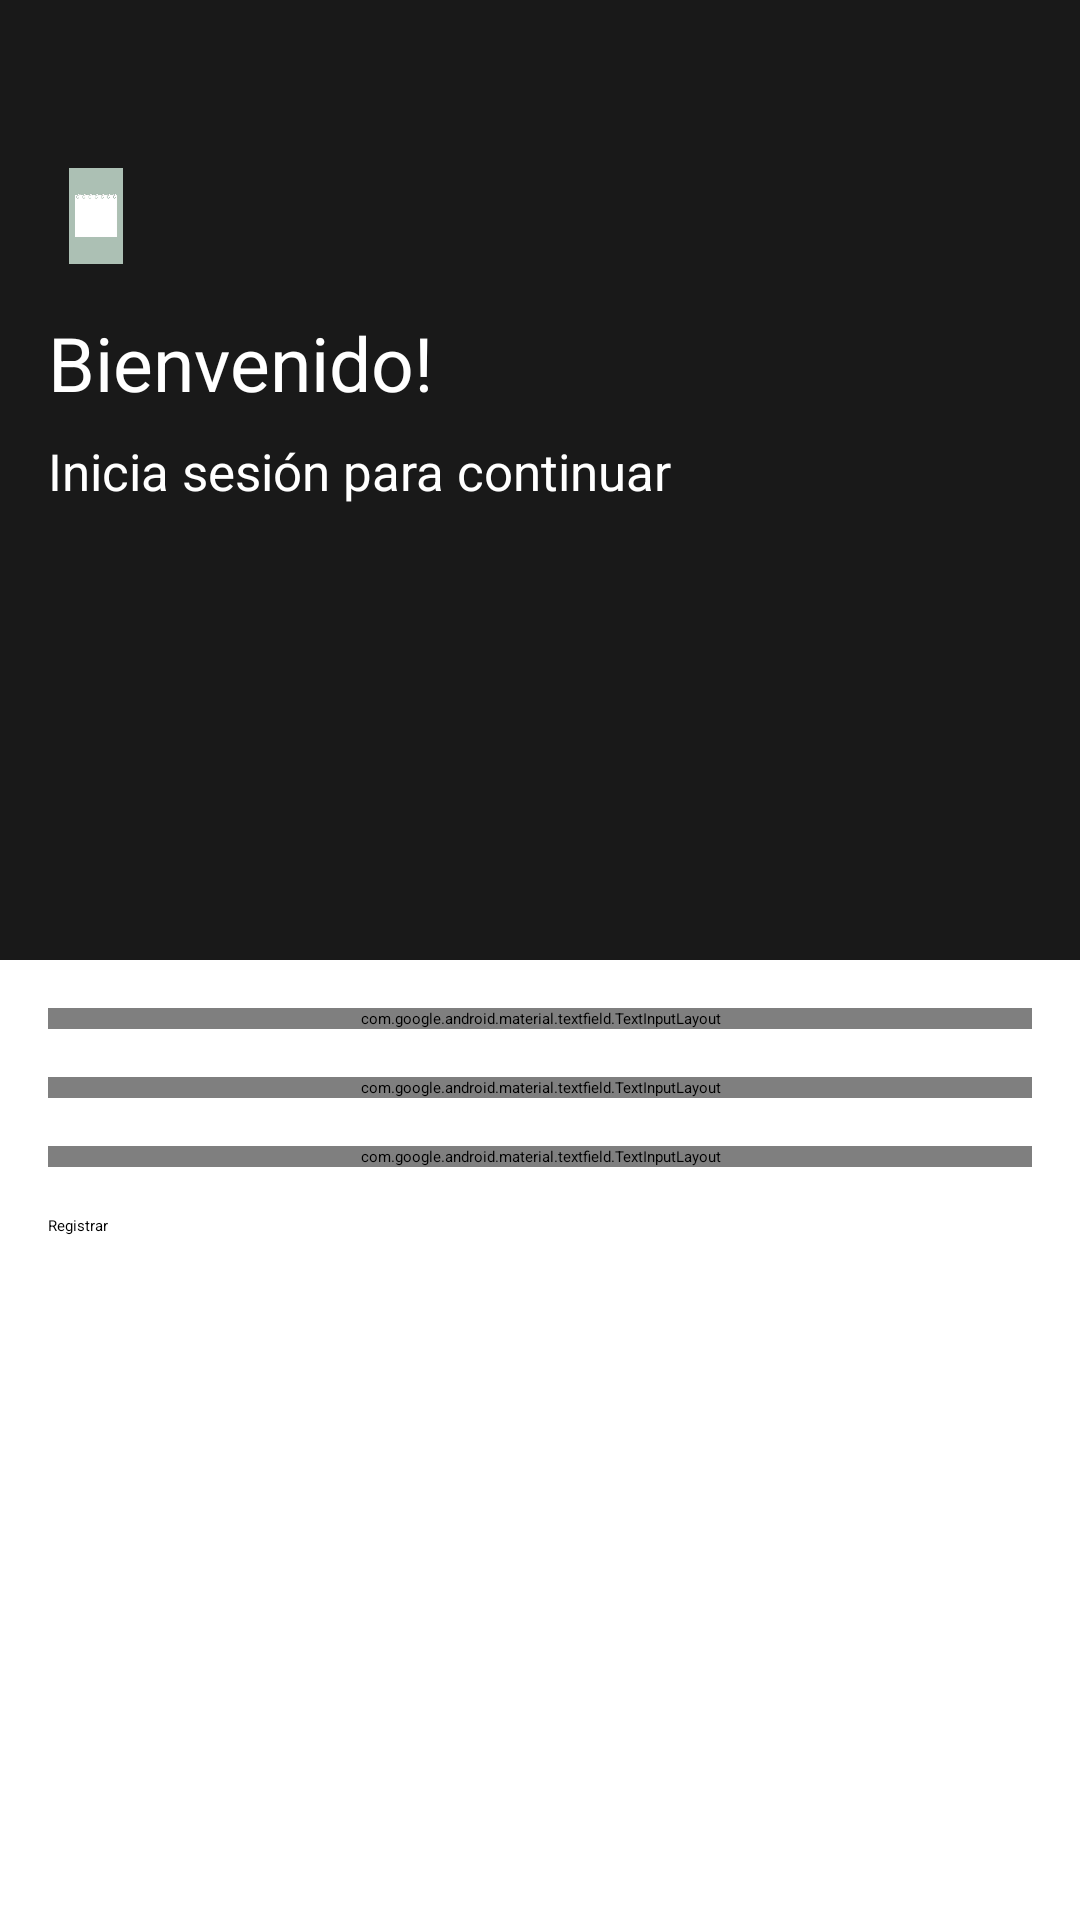

This screen was rendered from an Android layout file. Write that file and the resources it references.
<!-- AndroidManifest.xml: application theme Base.Theme.TaskDone -->
<!-- res/layout/fragment_register.xml -->
<?xml version="1.0" encoding="utf-8"?>
<LinearLayout xmlns:android="http://schemas.android.com/apk/res/android"
    xmlns:app="http://schemas.android.com/apk/res-auto"
    xmlns:tools="http://schemas.android.com/tools"
    android:layout_height="match_parent"
    android:layout_width="match_parent"
    android:orientation="vertical"
    >

    <androidx.constraintlayout.widget.ConstraintLayout
        android:layout_width="match_parent"
        android:layout_height="match_parent"
        android:layout_weight="1"
        android:background="#191919"
        >

        <Button
            android:id="@+id/iconButton"
            style="?attr/materialIconButtonStyle"
            android:layout_width="24dp"
            android:layout_height="24dp"
            android:layout_marginStart="16dp"
            android:layout_marginTop="16dp"
            android:contentDescription=""
            android:insetLeft="-5dp"
            app:iconTint="@color/white"
            app:icon="@drawable/left_arrow"
            app:layout_constraintStart_toStartOf="parent"
            app:layout_constraintTop_toTopOf="parent" />

        <ImageView
            android:id="@+id/imageView"
            android:layout_width="32dp"
            android:layout_height="32dp"
            android:layout_marginStart="16dp"
            android:layout_marginTop="16dp"
            android:src="@drawable/notebook"
            app:layout_constraintStart_toStartOf="parent"
            app:layout_constraintTop_toBottomOf="@+id/iconButton" />

        <TextView
            android:id="@+id/textView2"
            android:layout_width="wrap_content"
            android:layout_height="wrap_content"
            android:layout_marginStart="16dp"
            android:layout_marginTop="16dp"
            android:text="Bienvenido!"
            android:textColor="@color/white"
            android:textSize="25dp"
            app:layout_constraintStart_toStartOf="parent"
            app:layout_constraintTop_toBottomOf="@+id/imageView" />

        <TextView
            android:id="@+id/textView3"
            android:layout_width="wrap_content"
            android:layout_height="wrap_content"
            android:layout_marginStart="16dp"
            android:layout_marginTop="8dp"
            android:text="Inicia sesión para continuar"
            android:textColor="@color/white"
            android:textSize="17dp"
            app:layout_constraintStart_toStartOf="parent"
            app:layout_constraintTop_toBottomOf="@+id/textView2" />
    </androidx.constraintlayout.widget.ConstraintLayout>

    <androidx.constraintlayout.widget.ConstraintLayout
        android:layout_width="match_parent"
        android:layout_height="match_parent"
        android:layout_weight="1">

        <com.google.android.material.textfield.TextInputLayout
            android:id="@+id/nombre"
            android:layout_width="match_parent"
            android:layout_height="wrap_content"
            android:layout_marginStart="16dp"
            android:layout_marginTop="16dp"
            android:layout_marginEnd="16dp"
            android:hint="nombre:"
            app:layout_constraintEnd_toEndOf="parent"
            app:layout_constraintStart_toStartOf="parent"
            app:layout_constraintTop_toTopOf="parent">

            <com.google.android.material.textfield.TextInputEditText
                android:layout_width="match_parent"
                android:layout_height="match_parent" />
        </com.google.android.material.textfield.TextInputLayout>

        <com.google.android.material.textfield.TextInputLayout
            android:id="@+id/emailTextField"
            android:layout_width="match_parent"
            android:layout_height="wrap_content"
            android:layout_marginStart="16dp"
            android:layout_marginTop="16dp"
            android:layout_marginEnd="16dp"
            android:hint="Correo:"
            app:layout_constraintEnd_toEndOf="parent"
            app:layout_constraintStart_toStartOf="parent"
            app:layout_constraintTop_toBottomOf="@+id/nombre">

            <com.google.android.material.textfield.TextInputEditText
                android:layout_width="match_parent"
                android:layout_height="33dp" />
        </com.google.android.material.textfield.TextInputLayout>

        <com.google.android.material.textfield.TextInputLayout
            android:id="@+id/passwordTextField"
            android:layout_width="match_parent"
            android:layout_height="wrap_content"
            android:layout_marginStart="16dp"
            android:layout_marginTop="16dp"
            android:layout_marginEnd="16dp"
            android:hint="Contraseña:"
            app:layout_constraintEnd_toEndOf="parent"
            app:layout_constraintStart_toStartOf="parent"
            app:layout_constraintTop_toBottomOf="@+id/emailTextField">

            <com.google.android.material.textfield.TextInputEditText
                android:layout_width="match_parent"
                android:layout_height="match_parent" />

        </com.google.android.material.textfield.TextInputLayout>

        <Button
            android:id="@+id/registrar"
            android:layout_width="match_parent"
            android:layout_height="wrap_content"
            android:layout_marginStart="16dp"
            android:layout_marginTop="16dp"
            android:layout_marginEnd="16dp"
            android:backgroundTint="#009688"
            android:text="Registrar"
            app:layout_constraintEnd_toEndOf="parent"
            app:layout_constraintStart_toStartOf="parent"
            app:layout_constraintTop_toBottomOf="@+id/passwordTextField" />

    </androidx.constraintlayout.widget.ConstraintLayout>


</LinearLayout>
<!-- resources referenced by this layout -->
<resources>
  <!-- drawable notebook: png bitmap (drawable, 13546 bytes) -->
  <style name="Base.Theme.TaskDone" parent="Theme.Material3.DayNight.NoActionBar">
          
          
      </style>
  <!-- not gathered from this repository: default colours our renderer supplied (Android Studio template values) -->
  <color name="white">#FFFFFFFF</color>
</resources>
